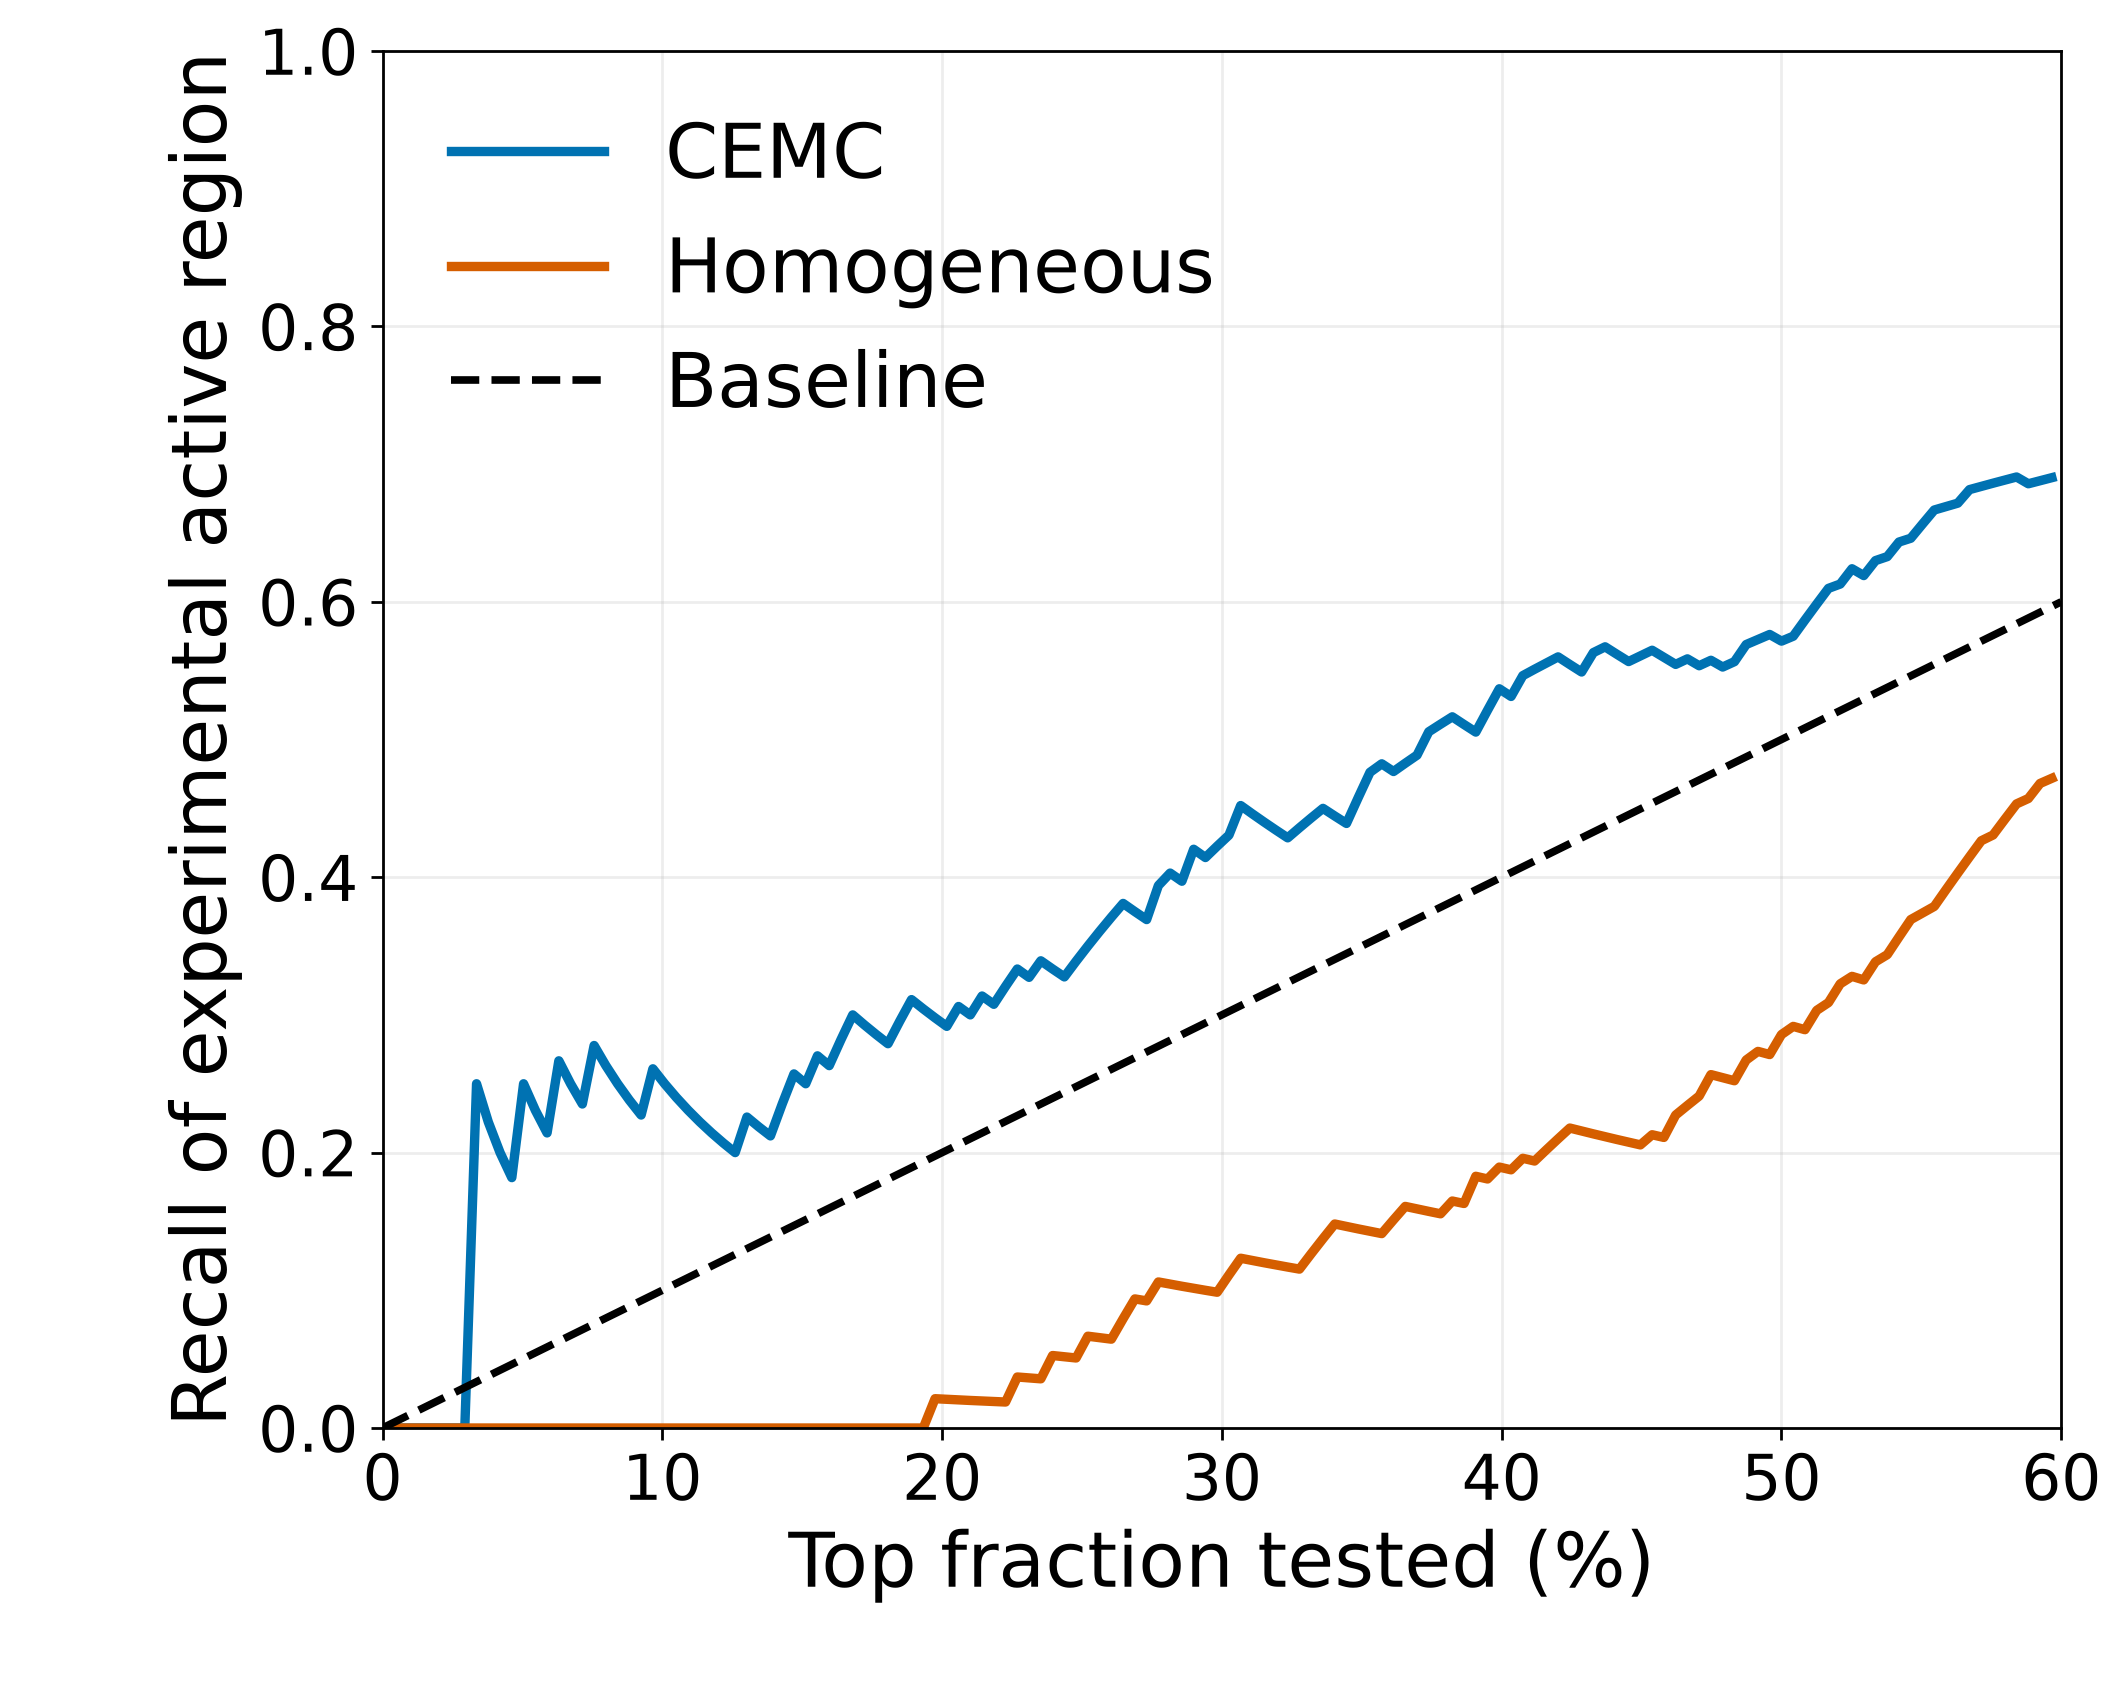

Values plotted in this chart, from the file beside it:
top_fraction_percent, n_compositions, cemc_recall, random_recall, baseline
0.4202, 1, 0.0, 0.0, 0.004202
0.8403, 2, 0.0, 0.0, 0.008403
1.261, 3, 0.0, 0.0, 0.01261
1.681, 4, 0.0, 0.0, 0.01681
2.101, 5, 0.0, 0.0, 0.02101
2.521, 6, 0.0, 0.0, 0.02521
2.941, 7, 0.0, 0.0, 0.02941
3.361, 8, 0.25, 0.0, 0.03361
3.782, 9, 0.2222, 0.0, 0.03782
4.202, 10, 0.2, 0.0, 0.04202
4.622, 11, 0.1818, 0.0, 0.04622
5.042, 12, 0.25, 0.0, 0.05042
5.462, 13, 0.2308, 0.0, 0.05462
5.882, 14, 0.2143, 0.0, 0.05882
6.303, 15, 0.2667, 0.0, 0.06303
6.723, 16, 0.25, 0.0, 0.06723
7.143, 17, 0.2353, 0.0, 0.07143
7.563, 18, 0.2778, 0.0, 0.07563
7.983, 19, 0.2632, 0.0, 0.07983
8.403, 20, 0.25, 0.0, 0.08403
8.824, 21, 0.2381, 0.0, 0.08824
9.244, 22, 0.2273, 0.0, 0.09244
9.664, 23, 0.2609, 0.0, 0.09664
10.08, 24, 0.25, 0.0, 0.1008
10.5, 25, 0.24, 0.0, 0.105
10.92, 26, 0.2308, 0.0, 0.1092
11.34, 27, 0.2222, 0.0, 0.1134
11.76, 28, 0.2143, 0.0, 0.1176
12.18, 29, 0.2069, 0.0, 0.1218
12.61, 30, 0.2, 0.0, 0.1261
13.03, 31, 0.2258, 0.0, 0.1303
13.45, 32, 0.2188, 0.0, 0.1345
13.87, 33, 0.2121, 0.0, 0.1387
14.29, 34, 0.2353, 0.0, 0.1429
14.71, 35, 0.2571, 0.0, 0.1471
15.13, 36, 0.25, 0.0, 0.1513
15.55, 37, 0.2703, 0.0, 0.1555
15.97, 38, 0.2632, 0.0, 0.1597
16.39, 39, 0.2821, 0.0, 0.1639
16.81, 40, 0.3, 0.0, 0.1681
17.23, 41, 0.2927, 0.0, 0.1723
17.65, 42, 0.2857, 0.0, 0.1765
18.07, 43, 0.2791, 0.0, 0.1807
18.49, 44, 0.2955, 0.0, 0.1849
18.91, 45, 0.3111, 0.0, 0.1891
19.33, 46, 0.3043, 0.0, 0.1933
19.75, 47, 0.2979, 0.02128, 0.1975
20.17, 48, 0.2917, 0.02083, 0.2017
20.59, 49, 0.3061, 0.02041, 0.2059
21.01, 50, 0.3, 0.02, 0.2101
21.43, 51, 0.3137, 0.01961, 0.2143
21.85, 52, 0.3077, 0.01923, 0.2185
22.27, 53, 0.3208, 0.01887, 0.2227
22.69, 54, 0.3333, 0.03704, 0.2269
23.11, 55, 0.3273, 0.03636, 0.2311
23.53, 56, 0.3393, 0.03571, 0.2353
23.95, 57, 0.3333, 0.05263, 0.2395
24.37, 58, 0.3276, 0.05172, 0.2437
24.79, 59, 0.339, 0.05085, 0.2479
25.21, 60, 0.35, 0.06667, 0.2521
... 82 more rows
